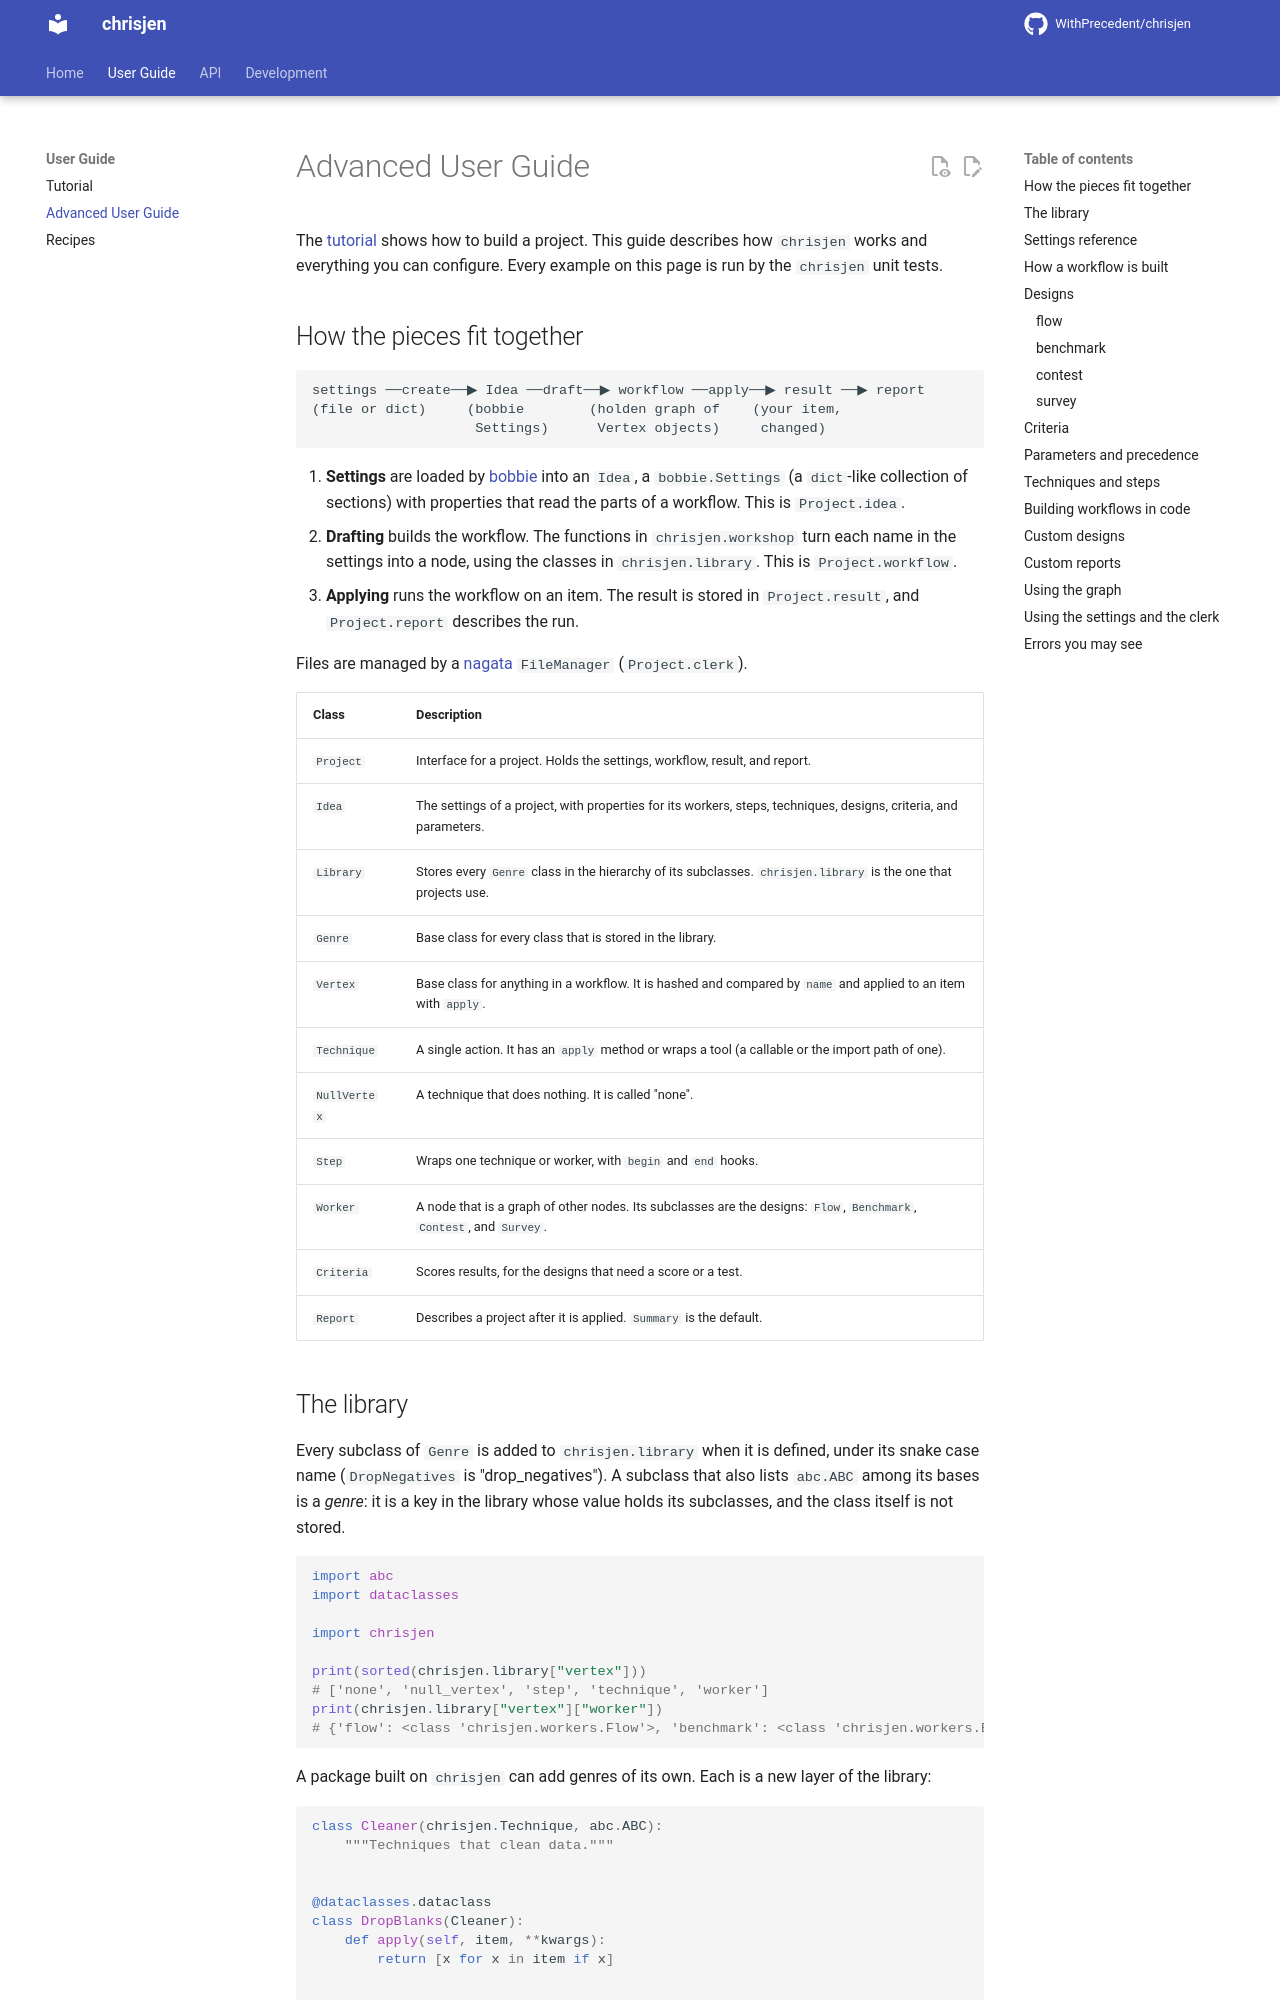

repository: WithPrecedent/chrisjen · page: advanced/index.html · generator: mkdocs

# Advanced User Guide

The [tutorial](tutorial.md) shows how to build a project. This guide describes
how `chrisjen` works and everything you can configure. Every example on this
page is run by the `chrisjen` unit tests.

## How the pieces fit together

```text
settings ──create──▶ Idea ──draft──▶ workflow ──apply──▶ result ──▶ report
(file or dict)     (bobbie        (holden graph of    (your item,
                    Settings)      Vertex objects)     changed)
```

1. **Settings** are loaded by [bobbie](https://github.com/WithPrecedent/bobbie)
   into an `Idea`, a `bobbie.Settings` (a `dict`-like collection of sections)
   with properties that read the parts of a workflow. This is `Project.idea`.
2. **Drafting** builds the workflow. The functions in `chrisjen.workshop` turn
   each name in the settings into a node, using the classes in
   `chrisjen.library`. This is `Project.workflow`.
3. **Applying** runs the workflow on an item. The result is stored in
   `Project.result`, and `Project.report` describes the run.

Files are managed by a [nagata](https://github.com/WithPrecedent/nagata)
`FileManager` (`Project.clerk`).

| Class | Description |
| --- | --- |
| `Project` | Interface for a project. Holds the settings, workflow, result, and report. |
| `Idea` | The settings of a project, with properties for its workers, steps, techniques, designs, criteria, and parameters. |
| `Library` | Stores every `Genre` class in the hierarchy of its subclasses. `chrisjen.library` is the one that projects use. |
| `Genre` | Base class for every class that is stored in the library. |
| `Vertex` | Base class for anything in a workflow. It is hashed and compared by `name` and applied to an item with `apply`. |
| `Technique` | A single action. It has an `apply` method or wraps a tool (a callable or the import path of one). |
| `NullVertex` | A technique that does nothing. It is called "none". |
| `Step` | Wraps one technique or worker, with `begin` and `end` hooks. |
| `Worker` | A node that is a graph of other nodes. Its subclasses are the designs: `Flow`, `Benchmark`, `Contest`, and `Survey`. |
| `Criteria` | Scores results, for the designs that need a score or a test. |
| `Report` | Describes a project after it is applied. `Summary` is the default. |
